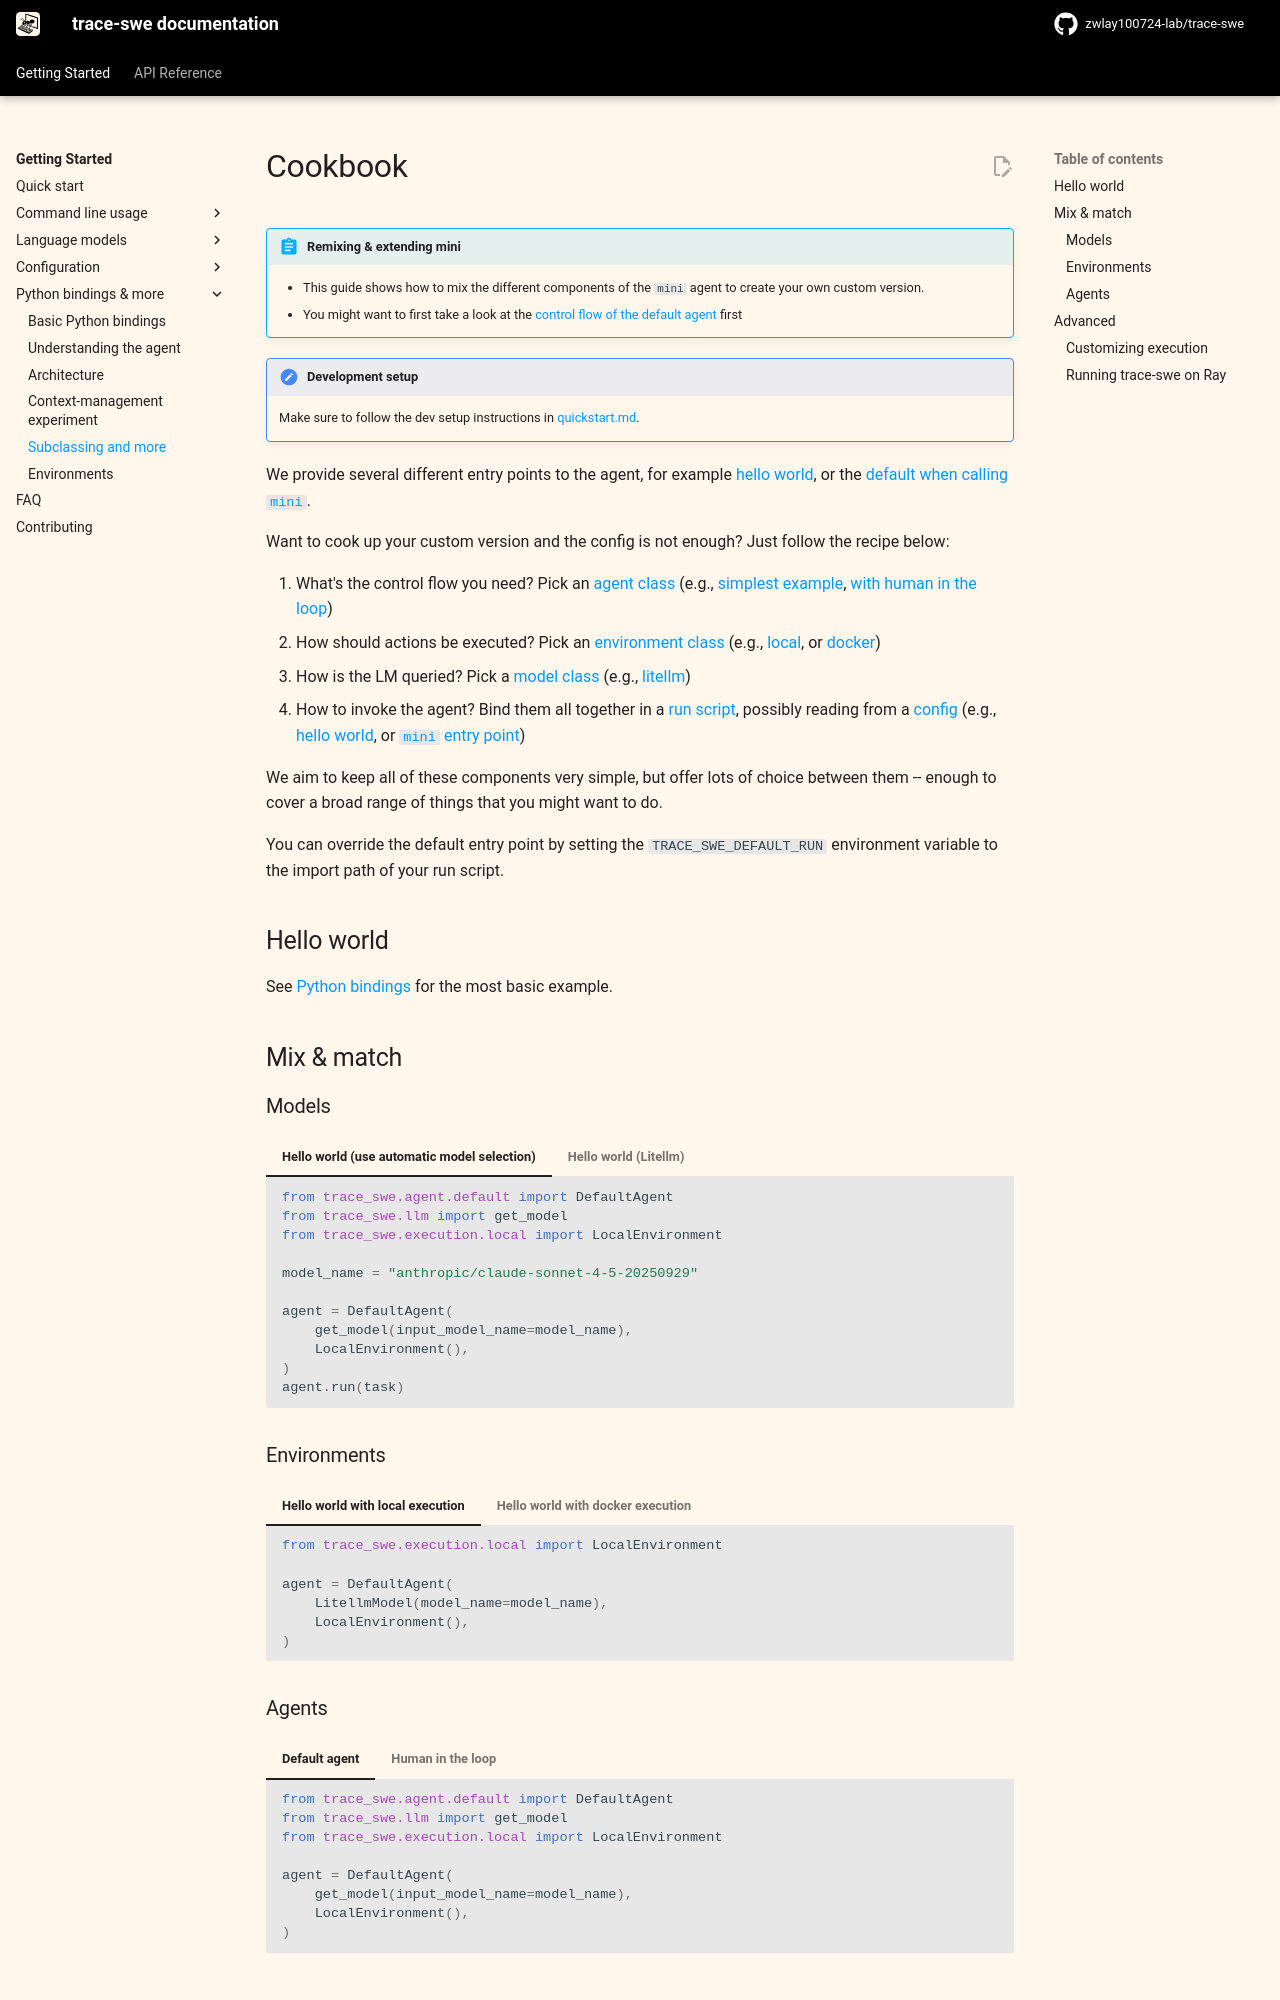

repository: zwlay100724-lab/agent_learn · page: v2/advanced/cookbook/index.html · generator: mkdocs

# Cookbook

!!! abstract "Remixing & extending mini"

    * This guide shows how to mix the different components of the `mini` agent to create your own custom version.
    * You might want to first take a look at the [control flow of the default agent](control_flow.md) first


!!! note "Development setup"

    Make sure to follow the dev setup instructions in [quickstart.md](../quickstart.md).

We provide several different entry points to the agent,
for example [hello world](https://github.com/zwlay100724-lab/trace-swe/blob/main/src/trace_swe/cli/hello_world.py),
or the [default when calling `mini`](https://github.com/zwlay100724-lab/trace-swe/blob/main/src/trace_swe/cli/trace.py).

Want to cook up your custom version and the config is not enough?
Just follow the recipe below:

1. What's the control flow you need? Pick an [agent class](https://github.com/zwlay100724-lab/trace-swe/blob/main/src/trace_swe/agent) (e.g., [simplest example](https://github.com/zwlay100724-lab/trace-swe/blob/main/src/trace_swe/agent/default.py), [with human in the loop](https://github.com/zwlay100724-lab/trace-swe/blob/main/src/trace_swe/agent/interactive.py))
2. How should actions be executed? Pick an [environment class](https://github.com/zwlay100724-lab/trace-swe/blob/main/src/trace_swe/execution) (e.g., [local](https://github.com/zwlay100724-lab/trace-swe/blob/main/src/trace_swe/execution/local.py), or [docker](https://github.com/zwlay100724-lab/trace-swe/blob/main/src/trace_swe/execution/docker.py))
3. How is the LM queried? Pick a [model class](https://github.com/zwlay100724-lab/trace-swe/blob/main/src/trace_swe/llm) (e.g., [litellm](https://github.com/zwlay100724-lab/trace-swe/blob/main/src/trace_swe/llm/litellm_model.py))
4. How to invoke the agent? Bind them all together in a [run script](https://github.com/zwlay100724-lab/trace-swe/blob/main/src/trace_swe/cli), possibly reading from a [config](https://github.com/zwlay100724-lab/trace-swe/blob/main/src/trace_swe/config) (e.g., [hello world](https://github.com/zwlay100724-lab/trace-swe/blob/main/src/trace_swe/cli/hello_world.py), or [`mini` entry point](https://github.com/zwlay100724-lab/trace-swe/blob/main/src/trace_swe/cli/trace.py))

We aim to keep all of these components very simple, but offer lots of choice between them -- enough to cover a broad range of
things that you might want to do.

You can override the default entry point by setting the `TRACE_SWE_DEFAULT_RUN` environment variable to the import path of your run script.

## Hello world

See [Python bindings](../usage/python_bindings.md) for the most basic example.

## Mix & match

### Models

=== "Hello world (use automatic model selection)"

    ```python
    from trace_swe.agent.default import DefaultAgent
    from trace_swe.llm import get_model
    from trace_swe.execution.local import LocalEnvironment

    model_name = "anthropic/claude-sonnet-4-5-20250929"

    agent = DefaultAgent(
        get_model(input_model_name=model_name),
        LocalEnvironment(),
    )
    agent.run(task)
    ```

=== "Hello world (Litellm)"

    ```python
    from trace_swe.agent.default import DefaultAgent
    from trace_swe.llm.litellm_model import LitellmModel
    from trace_swe.execution.local import LocalEnvironment

    model_name = "gpt-4o"

    agent = DefaultAgent(
        LitellmModel(model_name=model_name),
        LocalEnvironment(),
    )
    agent.run(task)
    ```

### Environments

=== "Hello world with local execution"

    ```python
    from trace_swe.execution.local import LocalEnvironment

    agent = DefaultAgent(
        LitellmModel(model_name=model_name),
        LocalEnvironment(),
    )
    ```

=== "Hello world with docker execution"

    ```python
    from trace_swe.execution.docker import DockerEnvironment

    agent = DefaultAgent(
        LitellmModel(model_name=model_name),
        DockerEnvironment(),
    )
    ```

### Agents

=== "Default agent"

    ```python
    from trace_swe.agent.default import DefaultAgent
    from trace_swe.llm import get_model
    from trace_swe.execution.local import LocalEnvironment

    agent = DefaultAgent(
        get_model(input_model_name=model_name),
        LocalEnvironment(),
    )
    ```

=== "Human in the loop"

    ```python
    from trace_swe.agent.interactive import InteractiveAgent
    from trace_swe.llm import get_model
    from trace_swe.execution.local import LocalEnvironment

    agent = InteractiveAgent(
        get_model(input_model_name=model_name),
        LocalEnvironment(),
    )
    ```

## Advanced
